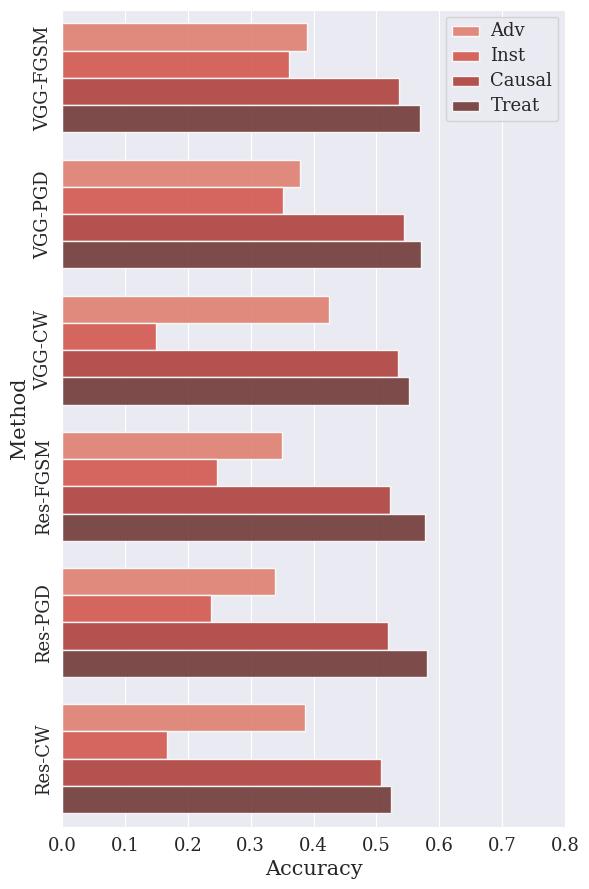

The matplotlib source for this figure:
import matplotlib
matplotlib.use('Agg')
import matplotlib.pyplot as plt
import seaborn as sns
import pandas as pd
import numpy as np

content = np.array(['VGG-FGSM', 'VGG-PGD', 'VGG-CW', 'Res-FGSM', 'Res-PGD', 'Res-CW'])

imgn_adv = np.array([[0.3894, 0.378, 0.4251, 0.3504, 0.3384, 0.3869]])
imgn_inst = np.array([[0.3603, 0.3517, 0.1487, 0.2466, 0.2368, 0.1664]])
imgn_causal = np.array([[0.5363, 0.5445, 0.5338, 0.5216, 0.519, 0.5071]])
imgn_treat = np.array([[0.5688, 0.5705, 0.5521, 0.5777, 0.5805, 0.5235]])

imgn = np.concatenate([imgn_adv, imgn_inst, imgn_causal, imgn_treat])

imgn_df = pd.DataFrame(columns=content, data=imgn)

imgn_ = imgn_df.set_index([["Adv", "Inst", "Causal", "Treat"]])
imgn_df_ = imgn_.stack().reset_index()
imgn_df_.columns = ['', 'Method', 'Accuracy']

matplotlib.rc_file_defaults()
sns.set_style("darkgrid", {'font.family':'serif', 'font.serif':['Times New Roman']})

fig = plt.figure(figsize=(6, 9), dpi=600)
b = sns.barplot(x='Accuracy', y='Method', hue='', data=imgn_df_, alpha=0.9, palette="Reds_d", orient='h')

b.legend(loc='upper right', title='', frameon=True)

b.set(xlim=(0, 0.8))
b.tick_params(labelsize=13)
b.set_yticklabels(labels=b.get_yticklabels(), rotation=90, va='center')

#b.axes.set_title("VGG-16 Network",fontsize=20)
b.set_ylabel("Method", fontsize=15)
b.set_xlabel("Accuracy", fontsize=15)

plt.setp(b.get_legend().get_texts(), fontsize=13)
plt.tight_layout()
plt.savefig("./causal_imgn.png")
